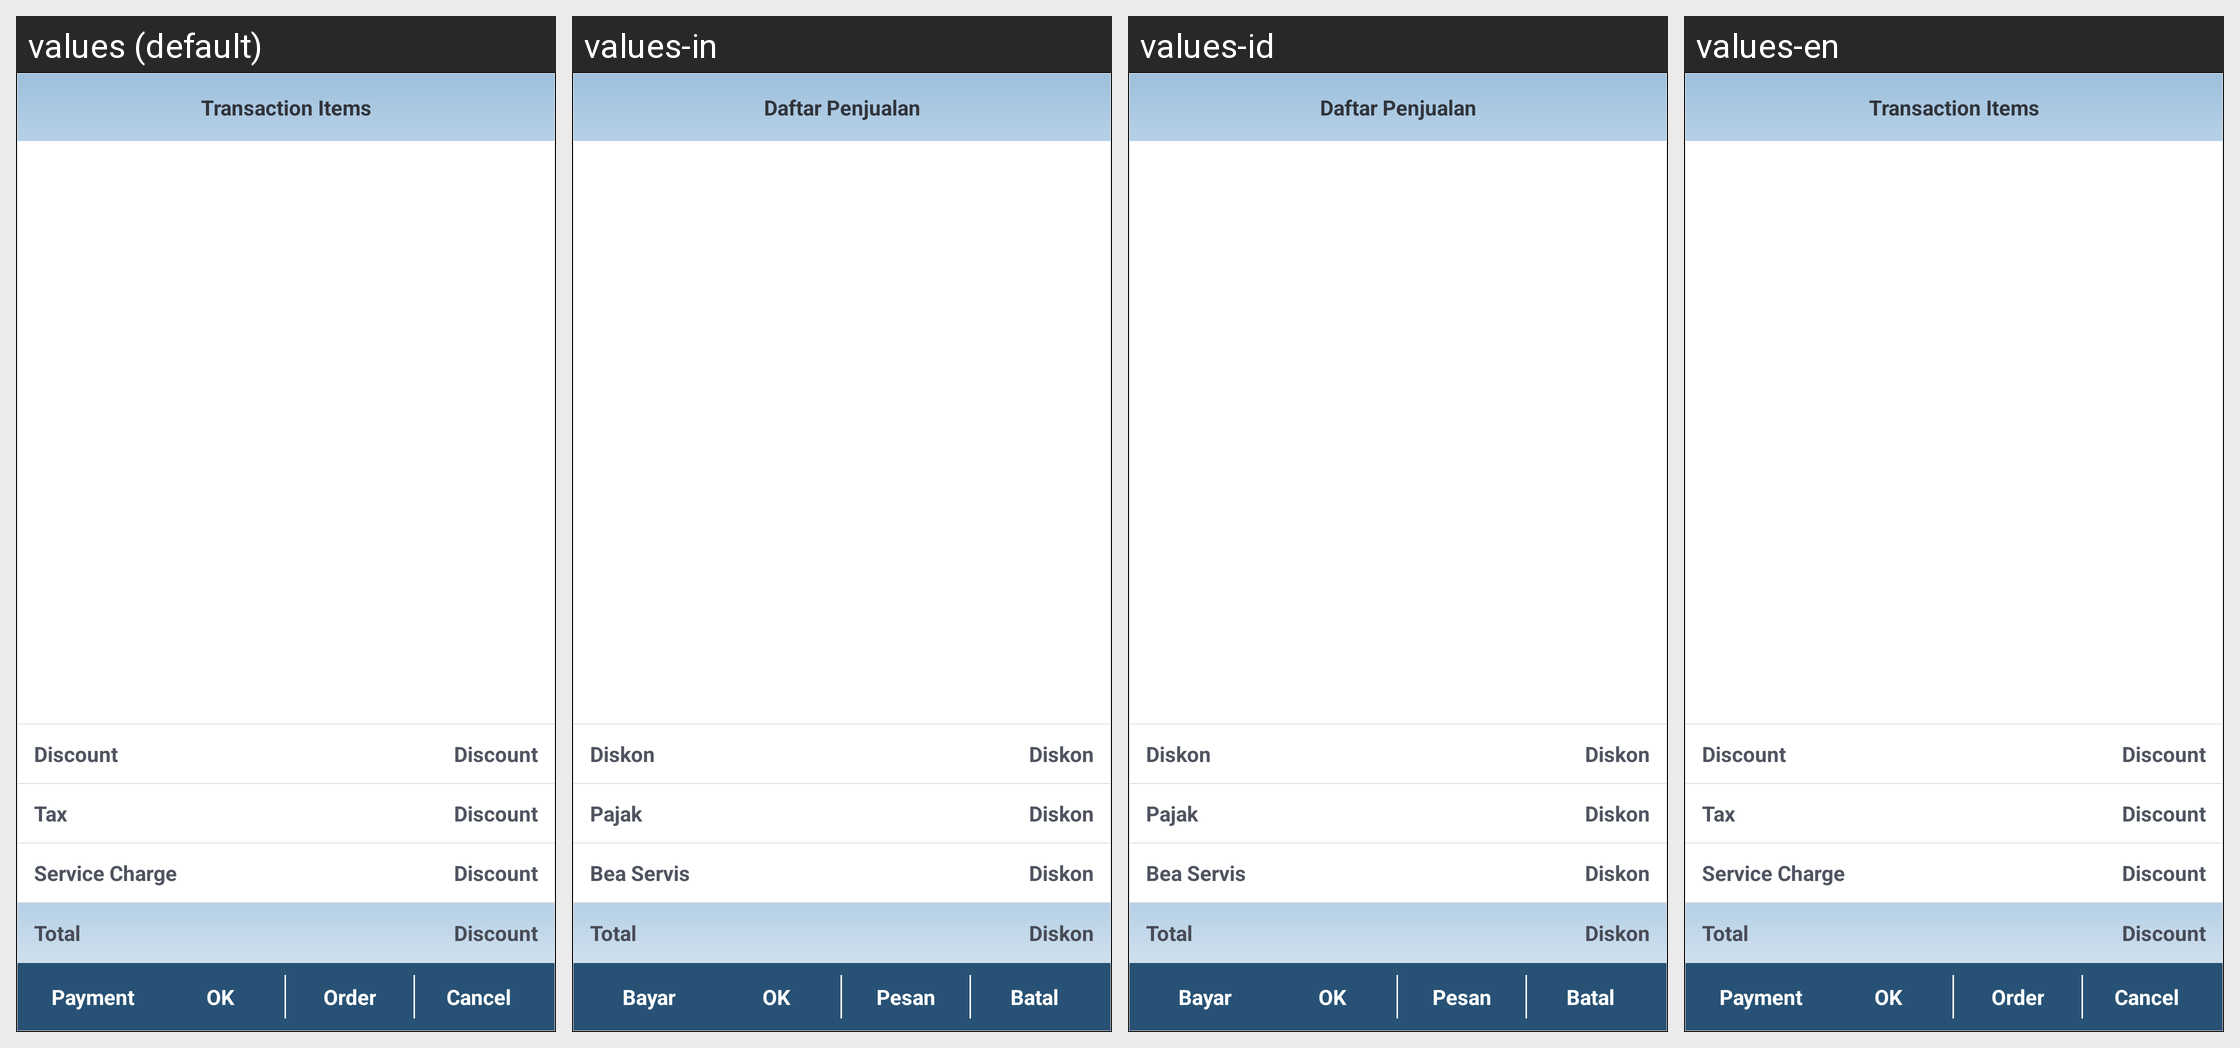

For this localized Android screen grid, give each drawn string resource with its value in every locale shown.
Android screen res/layout/cashier_order_fragment.xml rendered under 4 locales, left to right: values (default), values-in, values-id, values-en. Device: Nexus 5 (rendered at 1080×1920; each locale shown at half size, 540×960, under a caption strip naming it); theme app_theme.
Strings drawn on this screen, with the default value and each locale's value (text and hints the layout hard-codes, and strings that could not be matched under every locale, appear in the picture but are not listed):

transaction_items
  values: Transaction Items
  values-in: Daftar Penjualan
  values-id: Daftar Penjualan
  values-en: Transaction Items

tax
  values: Tax
  values-in: Pajak
  values-id: Pajak
  values-en: Tax

service_charge
  values: Service Charge
  values-in: Bea Servis
  values-id: Bea Servis
  values-en: Service Charge

total
  values: Total
  values-in: Total
  values-id: Total
  values-en: Total

payment
  values: Payment
  values-in: Bayar
  values-id: Bayar
  values-en: Payment

ok
  values: OK
  values-in: OK
  values-id: OK
  values-en: OK

order
  values: Order
  values-in: Pesan
  values-id: Pesan
  values-en: Order

cancel
  values: Cancel
  values-in: Batal
  values-id: Batal
  values-en: Cancel
